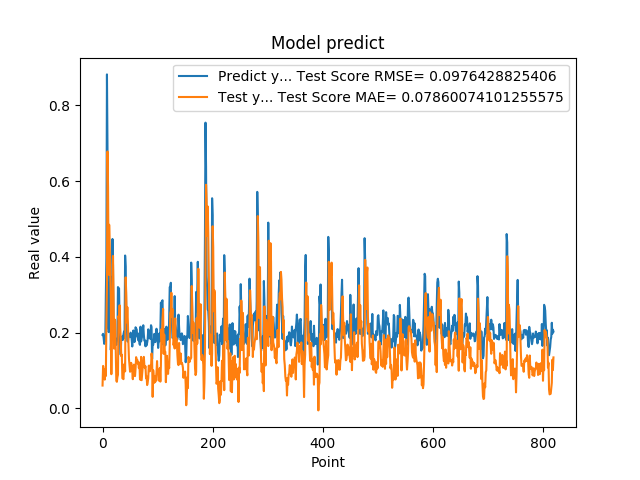

Values plotted in this chart, from the file beside it:
1.941800117492676059e-01, 6.038607378589400804e-02
1.970258951187133512e-01, 1.122490706206436678e-01
1.859861761331558505e-01, 1.019735368963218397e-01
1.705197989940643033e-01, 8.335749711949339003e-02
1.844120919704437256e-01, 7.606950119434129076e-02
1.779371052980423251e-01, 1.033379562703953397e-01
3.004232645034790039e-01, 8.557409786573888510e-02
3.969086110591887873e-01, 2.289354691811931464e-01
8.820003867149353027e-01, 3.214320549360281665e-01
6.841114759445190430e-01, 6.784958782798860000e-01
2.116497457027435580e-01, 5.842079955909255107e-01
2.014262527227401733e-01, 3.529261156894942242e-01
2.061583995819092074e-01, 4.850396538554642145e-01
3.160260915756225586e-01, 4.363307432477158687e-01
3.489396274089813232e-01, 3.613708243842490009e-01
1.544443815946578979e-01, 2.920104386417683995e-01
1.959947794675827026e-01, 9.039813009514076347e-02
1.894801408052444180e-01, 2.099920738090578776e-01
4.474425017833709162e-01, 1.896253061298915077e-01
3.771362304687500555e-01, 4.025897131483205937e-01
1.889318972826004028e-01, 2.948091154680847481e-01
1.752775162458419522e-01, 1.580427002667149361e-01
1.822472065687180121e-01, 2.349951646866888511e-01
1.866402029991149902e-01, 2.315145978585898268e-01
1.715678423643112183e-01, 1.449513571083424213e-01
1.676391065120696744e-01, 7.352213409755863072e-02
1.773854047060013095e-01, 7.025422138214877654e-02
1.872433423995972235e-01, 8.300993444452699210e-02
3.204146027565002441e-01, 8.872272801701341916e-02
3.134283721446990967e-01, 2.444319096610705622e-01
3.171058297157288153e-01, 2.319143953515674650e-01
2.202603369951247891e-01, 2.722801618838271431e-01
1.659800857305526733e-01, 2.140709810709821859e-01
1.415748745203018188e-01, 1.879232616689795465e-01
1.852595061063766479e-01, 1.380860487595457764e-01
1.814238876104354858e-01, 1.419411600151556097e-01
1.905867606401443481e-01, 7.960937523283392880e-02
1.810430586338043213e-01, 7.942717628701864707e-02
1.954265981912612915e-01, 7.725827491429027027e-02
2.029463946819305142e-01, 1.090214429129964524e-01
1.862521618604660034e-01, 1.176216565619588872e-01
4.038094580173492432e-01, 9.787148532416781177e-02
3.743042349815369207e-01, 3.460360950874935559e-01
2.572054266929626465e-01, 3.047799889904126980e-01
2.253161966800689420e-01, 2.272679906650497128e-01
1.787700653076171875e-01, 2.674986806490608493e-01
1.761920750141143799e-01, 2.292513837728402948e-01
1.861467957496643066e-01, 1.715216167988409535e-01
1.954011768102645874e-01, 1.307272179166211468e-01
1.907722949981689176e-01, 1.137856902049115826e-01
1.898660957813262939e-01, 9.674221323647397286e-02
2.001174986362457275e-01, 1.020045262536311004e-01
1.922753006219863892e-01, 1.202794328490222053e-01
1.810636967420578003e-01, 1.096483059111552222e-01
1.635809391736984530e-01, 9.711536565729958492e-02
1.916799396276473999e-01, 7.717383872394811828e-02
2.058236002922058105e-01, 1.114476422089569208e-01
1.857409924268722812e-01, 1.157397479115854638e-01
1.752161234617233276e-01, 8.606418578817795484e-02
1.845117062330245972e-01, 8.532330919069128217e-02
2.143009155988692682e-01, 1.060279663701733655e-01
... 759 more rows
